Run: headless pygame with SDL's dummy video driver; simulated clock (each Clock.tick advances the game by its frame time, no real sleeping); random seed 0; keys injected as events and as key.get_pressed() state; mouse plan: one left click at the window centre at the start of phase 2, then a move to the lower-right quarter at the start of phase 3.
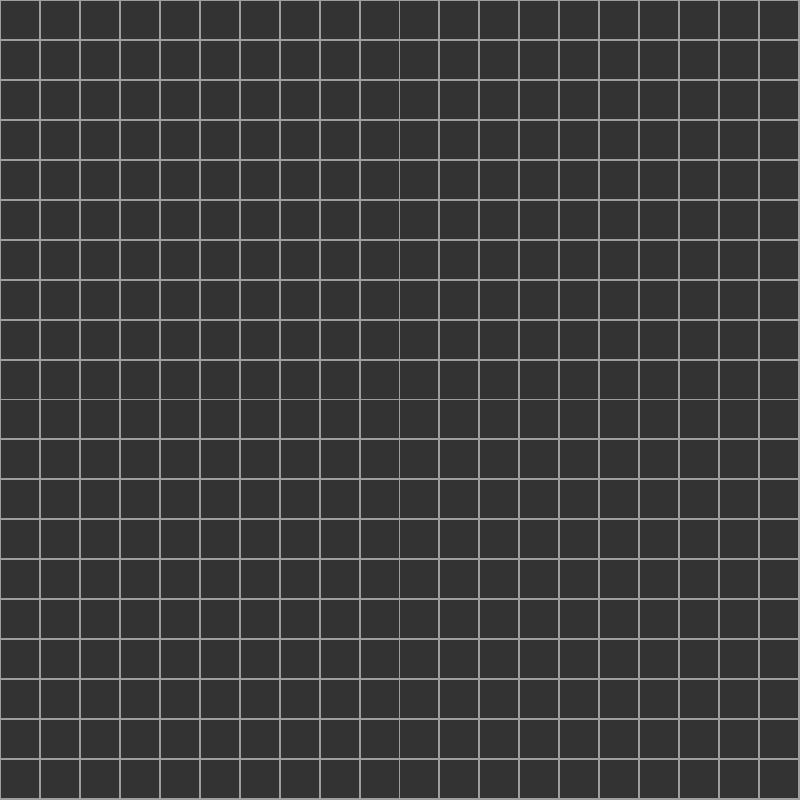
Frame 1 of 4 · flips 1–60 · no input
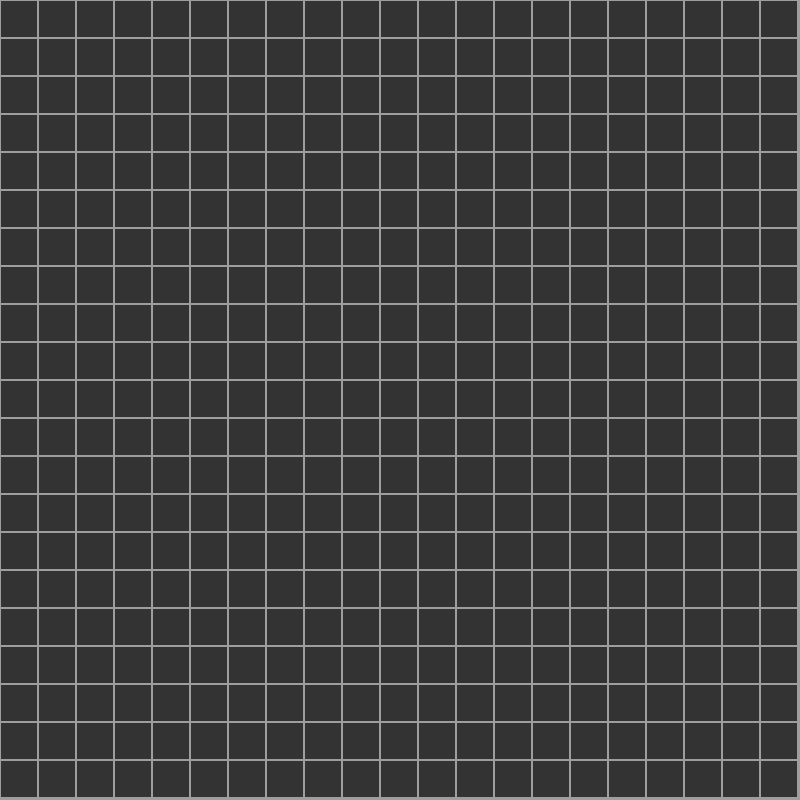
Frame 2 of 4 · flips 61–180 · clicked the window centre · tapped SPACE, RETURN · held RIGHT (→), D
Frame 3 of 4 · flips 181–300 · moved the mouse to the lower-right quarter · held DOWN (↓), S · screen unchanged from frame 2, image omitted
Frame 4 of 4 · flips 301–420 · held LEFT (←), A, UP (↑), W · screen same as frame 1, image omitted

The pygame program that drew these frames:

import pygame 
from math import floor

def count_neighbors():
    for x in range(num_blocks):
        for y in range(num_blocks):
            total = 0 
            for dx in range(-1,2):
                for dy in range(-1,2):
                    try:
                        if x+dx >= 0 and y+dy >= 0:
                            if data[x+dx][y+dy]:
                                total += 1
                    except IndexError:
                        pass
            if data[x][y]:
                total -= 1

            total_list[x][y] = total
    
def calculate_vars():
    global block_size, blank_size, cell_size, cube_boys, font

    cube_boys = [[None for _ in range(num_blocks)] for _ in range(num_blocks)]

    if len(data) < num_blocks:
        for lis in data:
            lis.append(False)
        data.append([False for i in range(num_blocks)])
        
        for lis in total_list:
            lis.append(None)
        total_list.append([None for i in range(num_blocks)])

    block_size = (screen_size / num_blocks) * offset_percent
    blank_size = (screen_size - (block_size * num_blocks)) / (num_blocks + 1)
    cell_size = block_size + blank_size

    for x in range(num_blocks):
        for y in range(num_blocks):
            x_pos = x * cell_size + blank_size
            y_pos = y * cell_size + blank_size
            cube_boys[x][y] = pygame.Rect(x_pos, y_pos, block_size, block_size)
    
    font = pygame.font.Font(pygame.font.get_default_font(), int(cell_size))

    count_neighbors()

def get_mouse_pos():
    pos = pygame.mouse.get_pos()
    x, y = (floor(pos[0] / cell_size), floor(pos[1] / cell_size))
    return (x,y)


def check_inputs():
    for event in pygame.event.get():
        if event.type == pygame.QUIT:
            pygame.quit()
            quit()
        
        if event.type == pygame.VIDEORESIZE:
            global screen, screen_size
            screen_size = event.size[0]
            calculate_vars()
            screen = pygame.display.set_mode((screen_size,screen_size), pygame.RESIZABLE)
        
        global drag, mouse_pos_list, brush_type
        if event.type == pygame.MOUSEBUTTONDOWN:
            drag = True
            x, y = get_mouse_pos()
            brush_type = not data[x][y]

        if event.type == pygame.MOUSEBUTTONUP:
            drag = False
            mouse_pos_list = []
        
        if event.type == pygame.KEYDOWN:
            if event.key == pygame.K_q:
                pygame.quit()
                quit()
            if event.key == pygame.K_s:
                global step_mode
                if step_mode:
                    apply_rules()
                step_mode = not step_mode
            if event.key == pygame.K_e:
                global edit_mode
                edit_mode = not edit_mode

            if edit_mode:
                global time_between_updates, num_blocks

                if event.key == pygame.K_UP:
                    time_between_updates -= 50
                if event.key == pygame.K_DOWN:
                    time_between_updates += 50
                if event.key == pygame.K_LEFT:  # bug: glider stopps if make map bigger
                    if num_blocks > 1:
                        num_blocks -= 1
                        calculate_vars()
                if event.key == pygame.K_RIGHT:
                    if num_blocks < grid_size_limit:
                        num_blocks += 1
                        calculate_vars()
                
        # step
        if event.type == pygame.KEYUP:
            if event.key == pygame.K_SPACE and step_mode:
                apply_rules()
    
    if drag:  
        x, y = get_mouse_pos()

        if (x,y) not in mouse_pos_list:
            data[x][y] = brush_type
            mouse_pos_list.append((x,y))
        
        count_neighbors()

def apply_rules():
    global previous_time, total_list
    count_neighbors()

    to_change = []
    for x in range(num_blocks):
        for y in range(num_blocks):            
            total = total_list[x][y]
            if data[x][y]:
                if not(total == 2 or total == 3):
                    to_change.append((x,y)) 
            if data[x][y] == False and total == 3:
                to_change.append((x,y))

    for x,y in to_change:
        data[x][y] = not data[x][y]

    previous_time = pygame.time.get_ticks()

def draw():
    screen.fill(gapColor)

    # draw rects
    for x in range(len(cube_boys)):
        for y in range(len(cube_boys)):
            if data[x][y]:
                pygame.draw.rect(screen, onColor, cube_boys[x][y])
            else:
                pygame.draw.rect(screen, offColor, cube_boys[x][y])

    # draw totals
    if draw_totals:
        count_neighbors()
        for x in range(num_blocks):
            for y in range(num_blocks):
                if total_list[x][y] != 0:
                    text_surface = font.render(str(total_list[x][y]), True, (0, 0, 0))
                    screen.blit(text_surface, dest=((x * cell_size) + cell_size/4, y * cell_size))
    
    pygame.display.flip()


# Init Vars ---------------------------------------------------------------------
block_size, blank_size, cell_size, font = None, None, None, None # init vars

previous_time = None

drag = False # these 3 are all just init vars
mouse_pos_list = []

brush_type = True
pygame.init()

# Change Vars -------------------------------------------------------------------
screen_size = 800 # we could have a non square grid
num_blocks = 20  # maybe use scrolling to change this instead of arrows
offset_percent = .95 # I need a way to do #er of px

step_mode = True
edit_mode = True
draw_totals = True

offColor = '#333333'
onColor = '#f5f5f5'
gapColor = '#9e9e9e'

time_between_updates = 151

# Dependent --------------------------------------------------------------------------
screen = pygame.display.set_mode((screen_size, screen_size), pygame.RESIZABLE)

data = [[False for _ in range(num_blocks)] for _ in range(num_blocks)] # maybe a bigger grid than what you can see and you can move and shit
total_list = [[None for _ in range(num_blocks)] for _ in range(num_blocks)]
calculate_vars()

grid_size_limit = screen_size/3 # is this a good limit for #er of blocks

draw()
while True:
    # input + do stuff
    check_inputs() 

    if step_mode == False and (pygame.time.get_ticks() - previous_time) >= time_between_updates:
        apply_rules()

    # output
    draw()
        
